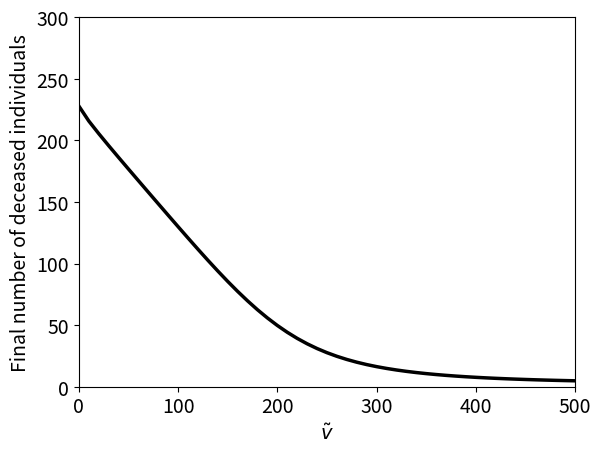

Here is the Python script that generated this plot:
import numpy as np
import matplotlib.pyplot as plt
from scipy.integrate import odeint

#Set parameters
N = 1000
I0 = 1
gamma = -np.log(1 - 0.3)
mu = -np.log(1 - 0.1)
n = 7
etaA = 2/3
etaB = 2/3
tauA = 2/3
tauB = 2/3

maxT = 80
vs = np.linspace(0, 500, 51)

#Define functions to calculate number of vaccines to be intended for groups A and B as a function of the total number available and the number of susceptibles in each group
def fA(currentlyAvailable, SA, SB):
    return (SA / (SA + SB)) * currentlyAvailable

def fB(currentlyAvailable, SA, SB):
    return (SB / (SA + SB)) * currentlyAvailable

#Define functions to calculate number of vaccines provided to each group from the number originally intended for each one as a function of the total number available and the number of susceptibles in each group
def numVaccinesAA(currentlyAvailable, SA, SB):
    return np.min([fA(currentlyAvailable, SA, SB), SA])

def numVaccinesBB(currentlyAvailable, SA, SB):
    return np.min([fB(currentlyAvailable, SA, SB), SB])

def numVaccinesBA(currentlyAvailable, SA, SB):
    return np.min([SA - numVaccinesAA(currentlyAvailable, SA, SB), fB(currentlyAvailable, SA, SB) - numVaccinesBB(currentlyAvailable, SA, SB)])

def numVaccinesAB(currentlyAvailable, SA, SB):
    return np.min([SB - numVaccinesBB(currentlyAvailable, SA, SB), fA(currentlyAvailable, SA, SB) - numVaccinesAA(currentlyAvailable, SA, SB)])

#Calculate beta parameters
betaAA = etaA * tauA * n
betaAB = etaA * tauB * n
betaBA = etaB * tauA * n
betaBB = etaB * tauB * n

#Create list for storing final fatality numbers for each v
finalDs = []

for v in vs:
    
    #Set up equations (where X = [SA, SB, IA, IB, R, D])
    def dX_dt(X, t):
        return [-betaAA*X[2]*X[0]/N - betaBA*X[3]*X[0]/N - numVaccinesAA(v, X[0], X[1]) - numVaccinesBA(v, X[0], X[1]),
                -betaAB*X[2]*X[1]/N - betaBB*X[3]*X[1]/N - numVaccinesBB(v, X[0], X[1]) - numVaccinesAB(v, X[0], X[1]),
                betaAA*X[2]*X[0]/N + betaBA*X[3]*X[0]/N - gamma*X[2] - mu*X[2],
                betaAB*X[2]*X[1]/N + betaBB*X[3]*X[1]/N - gamma*X[3] - mu*X[3],
                gamma*X[2] + gamma*X[3] + numVaccinesAA(v, X[0], X[1]) + numVaccinesBA(v, X[0], X[1]) + numVaccinesBB(v, X[0], X[1]) + numVaccinesAB(v, X[0], X[1]),
                mu*X[2] + mu*X[3]]

    #Specify initial conditions
    SA0 = (N - I0)/2
    SB0 = (N - I0)/2
    IA0 = I0/2
    IB0 = I0/2
    R0 = 0
    D0 = 0
    X0 = [SA0, SB0, IA0, IB0, R0, D0]
    
    #Solve equations over specified time scale and with specified initial conditions
    plotT = range(0, maxT + 1)
    sol = odeint(dX_dt, X0, plotT)
    S = sol[:,0] + sol[:,1]
    I = sol[:,2] + sol[:,3]
    R = sol[:,4]
    D = sol[:,5]

    #Check that final number of deceased appears to be converging. If it is not, we should simulate for longer.
    if (abs(D[maxT] - D[maxT - 1]) > 0.1):
        print("WARNING: Possible non-convergence of fatality numbers when v = " + str(v) + ". Consider increasing maxT.")

    #Add final fatlity numbers to list
    finalDs.append(D[maxT])
    print("Completed simulation for v = " + str(v))

#Plot results
plt.rcParams.update({'font.size': 14})
plt.figure()
#Plot final fatality numbers against v
plt.plot(vs, finalDs, 'k-', linewidth = 2.5)
plt.xlabel(r'$\tilde{v}$')
plt.ylabel('Final number of deceased individuals')
plt.xlim([0,500])
plt.ylim([0, 300])

plt.show()
